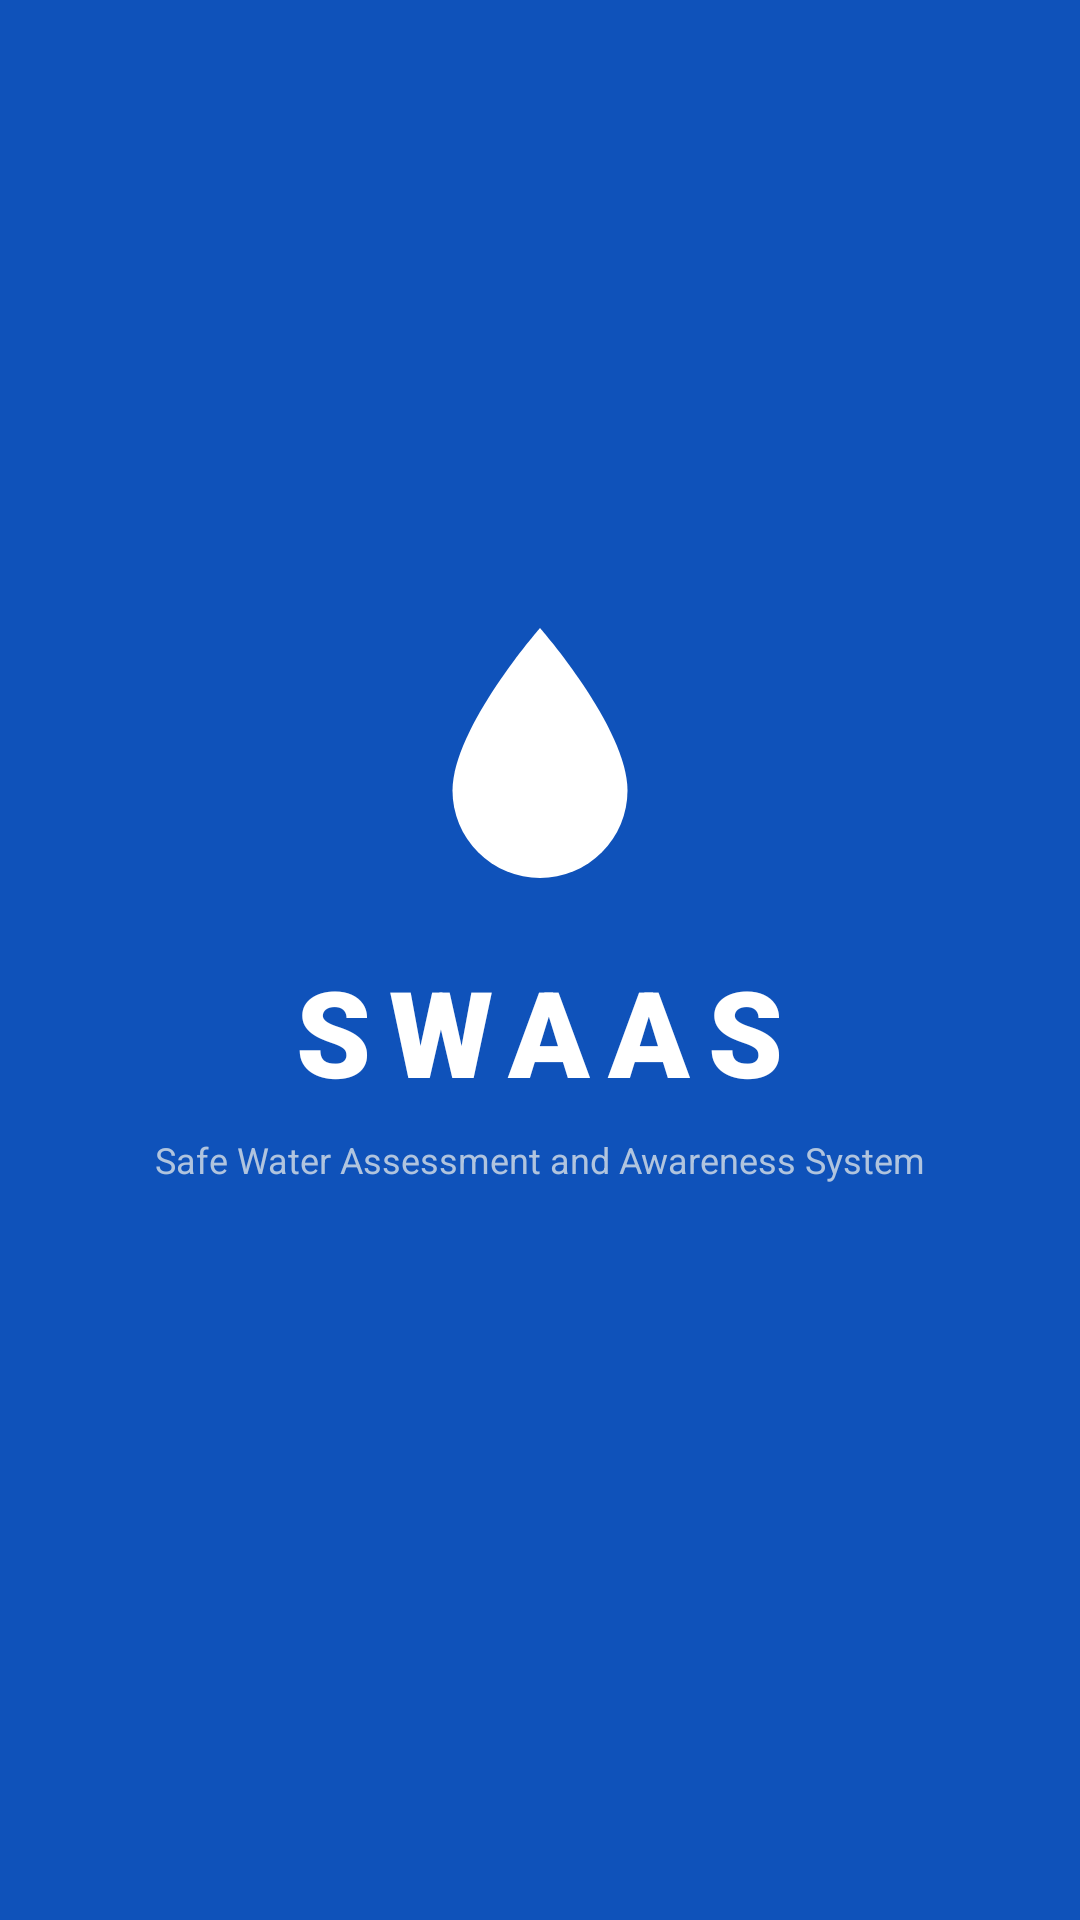

Android layout source for this screen:
<!-- AndroidManifest.xml: activity theme Theme.Swaas.Splash -->
<!-- res/layout/activity_splash.xml -->
<?xml version="1.0" encoding="utf-8"?>
<androidx.constraintlayout.widget.ConstraintLayout
    xmlns:android="http://schemas.android.com/apk/res/android"
    xmlns:app="http://schemas.android.com/apk/res-auto"
    android:layout_width="match_parent"
    android:layout_height="match_parent"
    android:background="@color/primary">

    <ImageView
        android:id="@+id/iv_logo"
        android:layout_width="100dp"
        android:layout_height="100dp"
        android:src="@drawable/ic_water_drop"
        android:tint="@color/white"
        app:layout_constraintBottom_toTopOf="@id/tv_app_name"
        app:layout_constraintEnd_toEndOf="parent"
        app:layout_constraintStart_toStartOf="parent"
        app:layout_constraintTop_toTopOf="parent"
        app:layout_constraintVertical_chainStyle="packed"
        app:layout_constraintVertical_bias="0.45"/>

    <TextView
        android:id="@+id/tv_app_name"
        android:layout_width="wrap_content"
        android:layout_height="wrap_content"
        android:layout_marginTop="16dp"
        android:text="@string/app_name"
        android:textColor="@color/white"
        android:textSize="40sp"
        android:textStyle="bold"
        android:fontFamily="sans-serif-black"
        android:letterSpacing="0.15"
        app:layout_constraintBottom_toTopOf="@id/tv_tagline"
        app:layout_constraintEnd_toEndOf="parent"
        app:layout_constraintStart_toStartOf="parent"
        app:layout_constraintTop_toBottomOf="@id/iv_logo"/>

    <TextView
        android:id="@+id/tv_tagline"
        android:layout_width="wrap_content"
        android:layout_height="wrap_content"
        android:layout_marginTop="8dp"
        android:text="@string/app_tagline"
        android:textColor="#B0C4DE"
        android:textSize="12sp"
        android:fontFamily="sans-serif"
        app:layout_constraintBottom_toBottomOf="parent"
        app:layout_constraintEnd_toEndOf="parent"
        app:layout_constraintStart_toStartOf="parent"
        app:layout_constraintTop_toBottomOf="@id/tv_app_name"/>

    <ProgressBar
        android:id="@+id/progress_bar"
        android:layout_width="wrap_content"
        android:layout_height="wrap_content"
        android:layout_marginBottom="40dp"
        android:indeterminateTint="@color/white"
        app:layout_constraintBottom_toBottomOf="parent"
        app:layout_constraintEnd_toEndOf="parent"
        app:layout_constraintStart_toStartOf="parent"/>

</androidx.constraintlayout.widget.ConstraintLayout>
<!-- resources referenced by this layout -->
<resources>
  <color name="primary">#0F52BA</color>
  <color name="white">#FFFFFF</color>
  <!-- drawable ic_water_drop (drawable) -->
  <?xml version="1.0" encoding="utf-8"?>
  <vector xmlns:android="http://schemas.android.com/apk/res/android"
      android:width="64dp"
      android:height="64dp"
      android:viewportWidth="24"
      android:viewportHeight="24">
      <path
          android:fillColor="#1565C0"
          android:pathData="M12,2C12,2 5,10 5,15A7,7 0,0,0 19,15C19,10 12,2 12,2Z"/>
      <path
          android:fillColor="#FFFFFF"
          android:fillAlpha="0.3"
          android:pathData="M12,5.5C12,5.5 8,11 8,14.5A4,4 0,0,0 11,18.3L11,14.5C11,12 12,9 12,5.5Z"/>
  </vector>
  <string name="app_name">SWAAS</string>
  <string name="app_tagline">Safe Water Assessment and Awareness System</string>
  <style name="Theme.Swaas.Splash" parent="Theme.Material3.DayNight.NoActionBar">
          <item name="android:windowBackground">@color/primary</item>
          <item name="android:statusBarColor">@color/primary</item>
          <item name="android:navigationBarColor">@color/primary</item>
      </style>
</resources>
